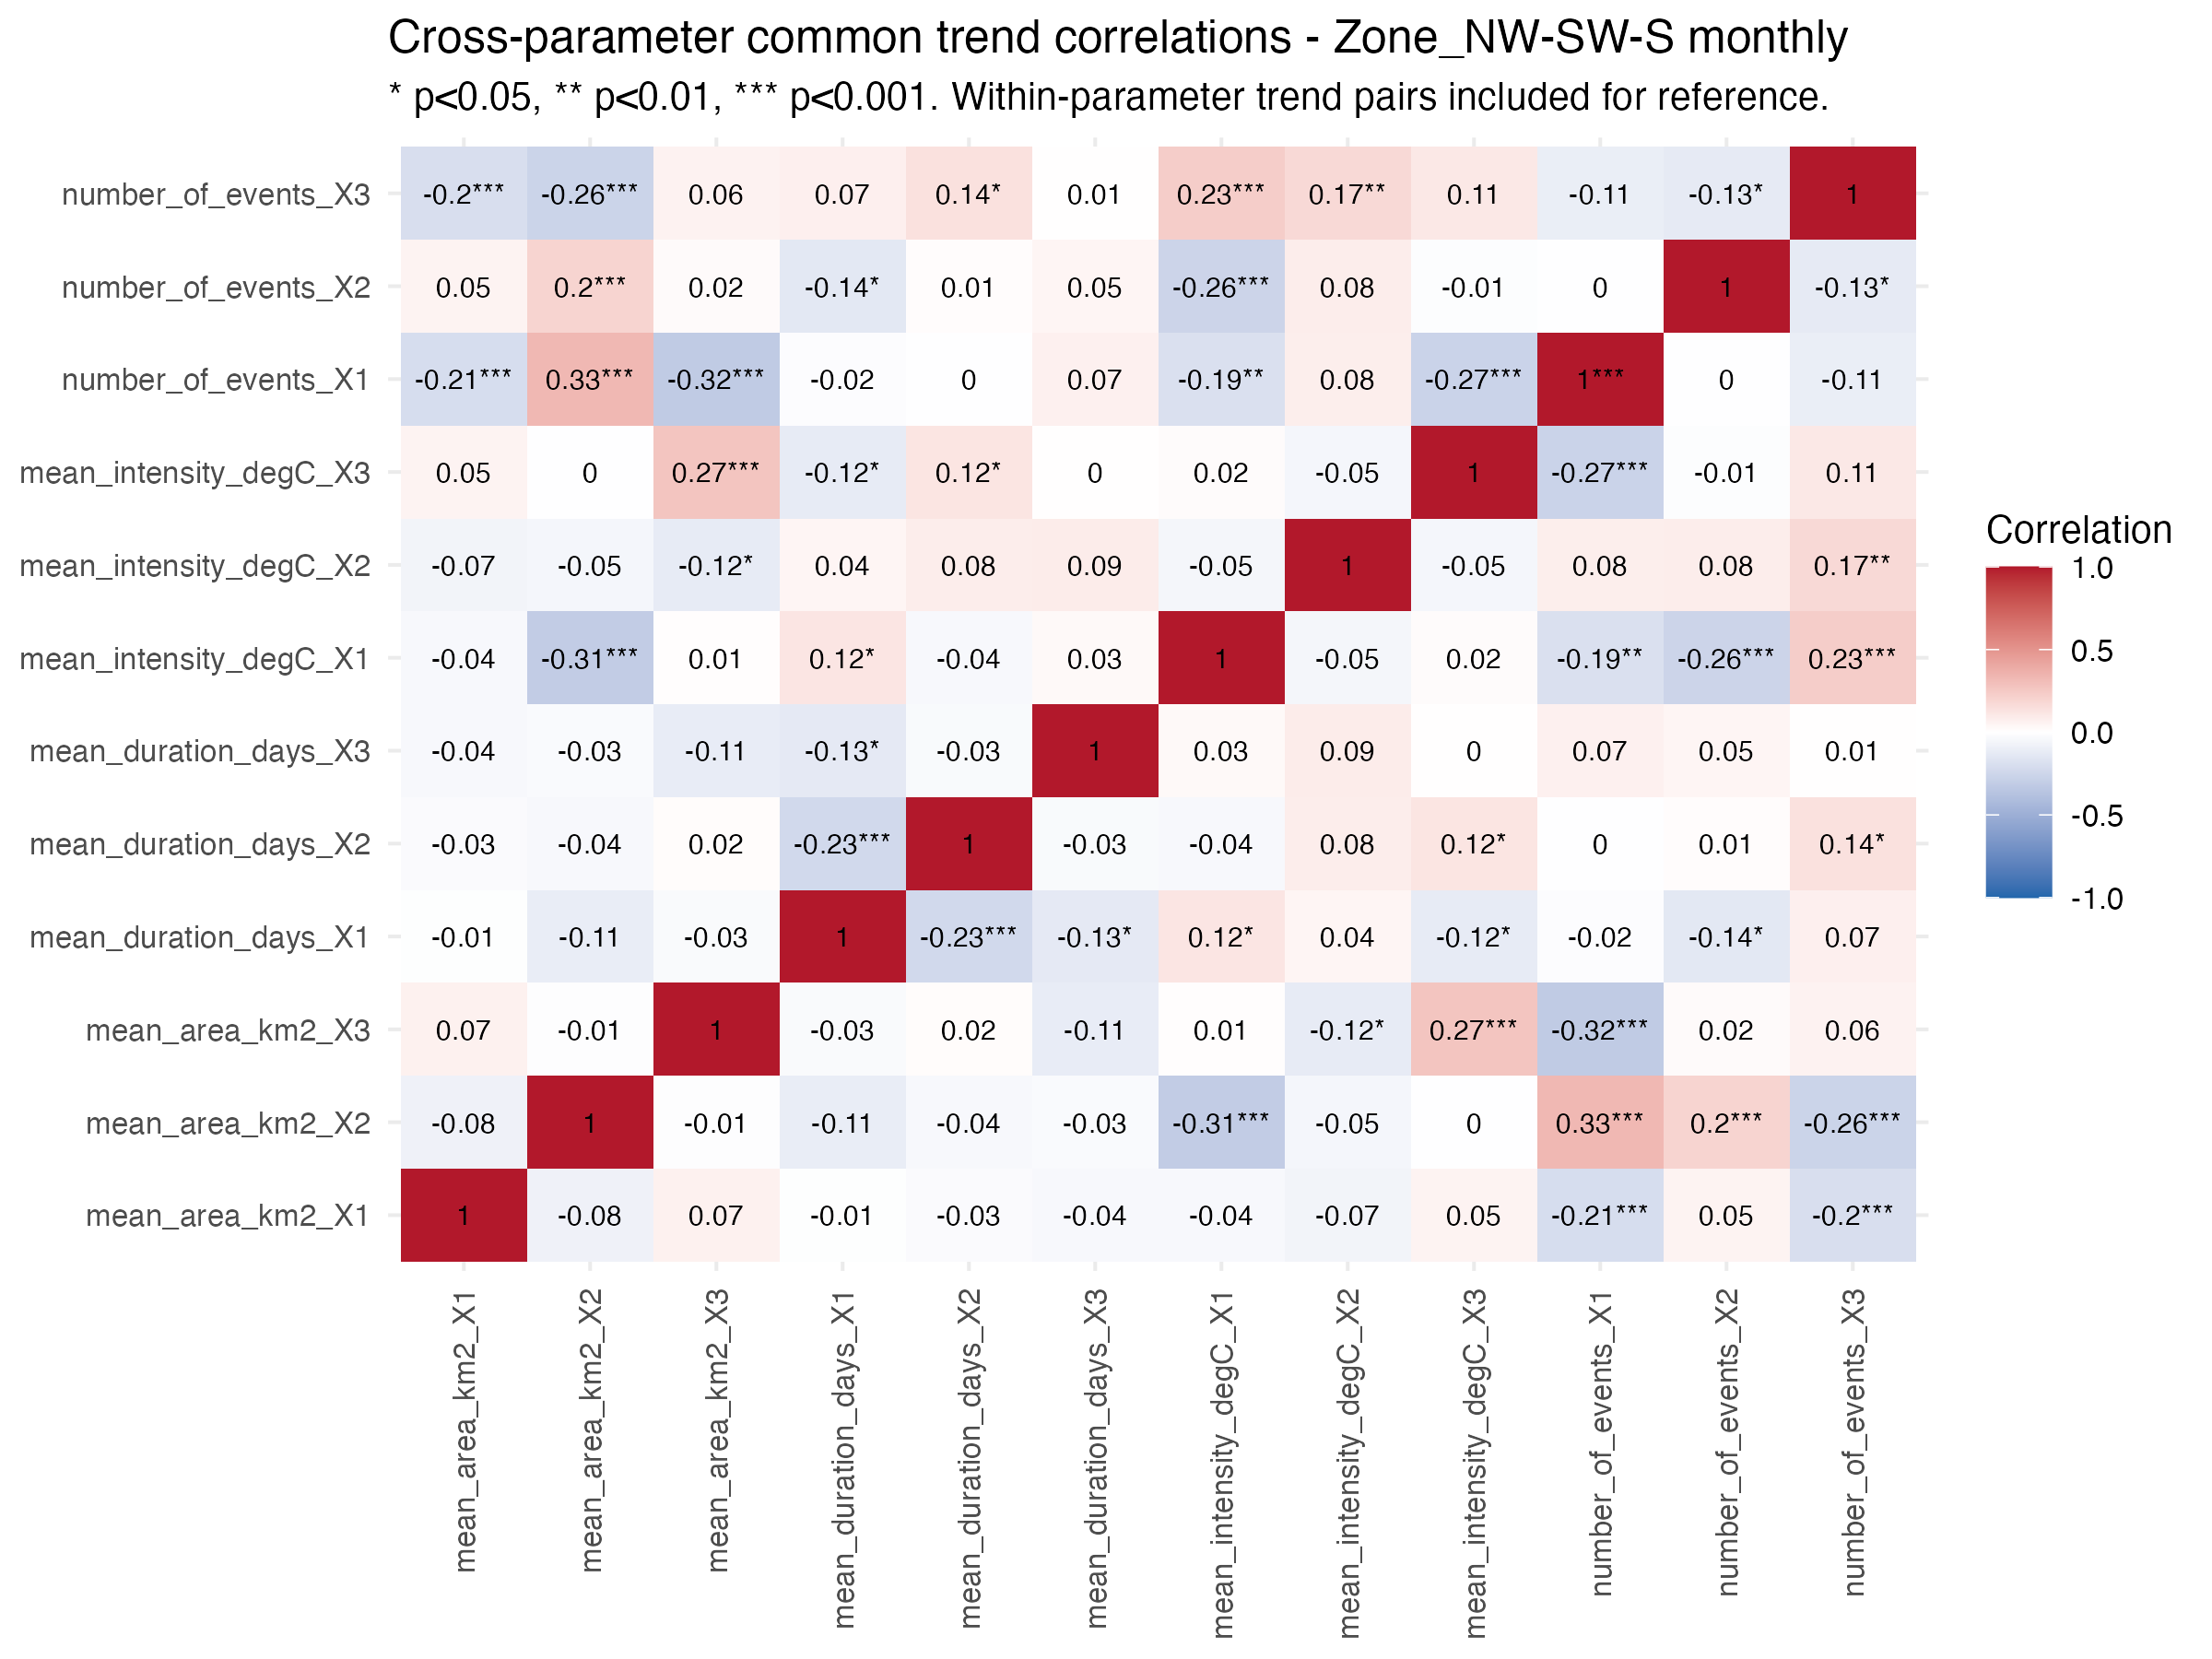

Source data for this figure (header and first rows):
Trend_A, Trend_B, Correlation, p_value, significant, Parameter_A, Parameter_B, same_parameter
mean_area_km2_X1, mean_area_km2_X1, 1, NA, FALSE, mean_area_km2, mean_area_km2, TRUE
mean_area_km2_X2, mean_area_km2_X1, -0.08301, 0.1645, FALSE, mean_area_km2, mean_area_km2, TRUE
mean_area_km2_X3, mean_area_km2_X1, 0.06669, 0.2643, FALSE, mean_area_km2, mean_area_km2, TRUE
mean_duration_days_X1, mean_area_km2_X1, -0.00789, 0.8951, FALSE, mean_duration_days, mean_area_km2, FALSE
mean_duration_days_X2, mean_area_km2_X1, -0.0278, 0.642, FALSE, mean_duration_days, mean_area_km2, FALSE
mean_duration_days_X3, mean_area_km2_X1, -0.03972, 0.5064, FALSE, mean_duration_days, mean_area_km2, FALSE
mean_intensity_degC_X1, mean_area_km2_X1, -0.04032, 0.5001, FALSE, mean_intensity_degC, mean_area_km2, FALSE
mean_intensity_degC_X2, mean_area_km2_X1, -0.0678, 0.2565, FALSE, mean_intensity_degC, mean_area_km2, FALSE
mean_intensity_degC_X3, mean_area_km2_X1, 0.05458, 0.3611, FALSE, mean_intensity_degC, mean_area_km2, FALSE
number_of_events_X1, mean_area_km2_X1, -0.2099, 0.0003877, TRUE, number_of_events, mean_area_km2, FALSE
number_of_events_X2, mean_area_km2_X1, 0.0546, 0.361, FALSE, number_of_events, mean_area_km2, FALSE
number_of_events_X3, mean_area_km2_X1, -0.2004, 0.0007133, TRUE, number_of_events, mean_area_km2, FALSE
mean_area_km2_X1, mean_area_km2_X2, -0.08301, 0.1645, FALSE, mean_area_km2, mean_area_km2, TRUE
mean_area_km2_X2, mean_area_km2_X2, 1, NA, FALSE, mean_area_km2, mean_area_km2, TRUE
mean_area_km2_X3, mean_area_km2_X2, -0.009599, 0.8725, FALSE, mean_area_km2, mean_area_km2, TRUE
mean_duration_days_X1, mean_area_km2_X2, -0.1107, 0.06351, FALSE, mean_duration_days, mean_area_km2, FALSE
mean_duration_days_X2, mean_area_km2_X2, -0.03974, 0.5063, FALSE, mean_duration_days, mean_area_km2, FALSE
mean_duration_days_X3, mean_area_km2_X2, -0.02973, 0.6191, FALSE, mean_duration_days, mean_area_km2, FALSE
mean_intensity_degC_X1, mean_area_km2_X2, -0.3121, 8.6931744182474e-08, TRUE, mean_intensity_degC, mean_area_km2, FALSE
mean_intensity_degC_X2, mean_area_km2_X2, -0.05424, 0.3641, FALSE, mean_intensity_degC, mean_area_km2, FALSE
mean_intensity_degC_X3, mean_area_km2_X2, -0.003486, 0.9535, FALSE, mean_intensity_degC, mean_area_km2, FALSE
number_of_events_X1, mean_area_km2_X2, 0.3309, 1.2470440262896e-08, TRUE, number_of_events, mean_area_km2, FALSE
number_of_events_X2, mean_area_km2_X2, 0.1995, 0.0007519, TRUE, number_of_events, mean_area_km2, FALSE
number_of_events_X3, mean_area_km2_X2, -0.2636, 7.24301447756426e-06, TRUE, number_of_events, mean_area_km2, FALSE
mean_area_km2_X1, mean_area_km2_X3, 0.06669, 0.2643, FALSE, mean_area_km2, mean_area_km2, TRUE
mean_area_km2_X2, mean_area_km2_X3, -0.009599, 0.8725, FALSE, mean_area_km2, mean_area_km2, TRUE
mean_area_km2_X3, mean_area_km2_X3, 1, NA, FALSE, mean_area_km2, mean_area_km2, TRUE
mean_duration_days_X1, mean_area_km2_X3, -0.03081, 0.6064, FALSE, mean_duration_days, mean_area_km2, FALSE
mean_duration_days_X2, mean_area_km2_X3, 0.01528, 0.7983, FALSE, mean_duration_days, mean_area_km2, FALSE
mean_duration_days_X3, mean_area_km2_X3, -0.1145, 0.0547, FALSE, mean_duration_days, mean_area_km2, FALSE
mean_intensity_degC_X1, mean_area_km2_X3, 0.008526, 0.8867, FALSE, mean_intensity_degC, mean_area_km2, FALSE
mean_intensity_degC_X2, mean_area_km2_X3, -0.1227, 0.03945, TRUE, mean_intensity_degC, mean_area_km2, FALSE
mean_intensity_degC_X3, mean_area_km2_X3, 0.2707, 3.97645623673773e-06, TRUE, mean_intensity_degC, mean_area_km2, FALSE
number_of_events_X1, mean_area_km2_X3, -0.3222, 3.11221266295795e-08, TRUE, number_of_events, mean_area_km2, FALSE
number_of_events_X2, mean_area_km2_X3, 0.02222, 0.7102, FALSE, number_of_events, mean_area_km2, FALSE
number_of_events_X3, mean_area_km2_X3, 0.06012, 0.3144, FALSE, number_of_events, mean_area_km2, FALSE
mean_area_km2_X1, mean_duration_days_X1, -0.00789, 0.8951, FALSE, mean_area_km2, mean_duration_days, FALSE
mean_area_km2_X2, mean_duration_days_X1, -0.1107, 0.06351, FALSE, mean_area_km2, mean_duration_days, FALSE
mean_area_km2_X3, mean_duration_days_X1, -0.03081, 0.6064, FALSE, mean_area_km2, mean_duration_days, FALSE
mean_duration_days_X1, mean_duration_days_X1, 1, NA, FALSE, mean_duration_days, mean_duration_days, TRUE
mean_duration_days_X2, mean_duration_days_X1, -0.2325, 8.09083075239232e-05, TRUE, mean_duration_days, mean_duration_days, TRUE
mean_duration_days_X3, mean_duration_days_X1, -0.1312, 0.02764, TRUE, mean_duration_days, mean_duration_days, TRUE
mean_intensity_degC_X1, mean_duration_days_X1, 0.1184, 0.04692, TRUE, mean_intensity_degC, mean_duration_days, FALSE
mean_intensity_degC_X2, mean_duration_days_X1, 0.04474, 0.4542, FALSE, mean_intensity_degC, mean_duration_days, FALSE
mean_intensity_degC_X3, mean_duration_days_X1, -0.1194, 0.04523, TRUE, mean_intensity_degC, mean_duration_days, FALSE
number_of_events_X1, mean_duration_days_X1, -0.01772, 0.7671, FALSE, number_of_events, mean_duration_days, FALSE
number_of_events_X2, mean_duration_days_X1, -0.141, 0.01787, TRUE, number_of_events, mean_duration_days, FALSE
number_of_events_X3, mean_duration_days_X1, 0.07308, 0.2212, FALSE, number_of_events, mean_duration_days, FALSE
mean_area_km2_X1, mean_duration_days_X2, -0.0278, 0.642, FALSE, mean_area_km2, mean_duration_days, FALSE
mean_area_km2_X2, mean_duration_days_X2, -0.03974, 0.5063, FALSE, mean_area_km2, mean_duration_days, FALSE
mean_area_km2_X3, mean_duration_days_X2, 0.01528, 0.7983, FALSE, mean_area_km2, mean_duration_days, FALSE
mean_duration_days_X1, mean_duration_days_X2, -0.2325, 8.09083075239232e-05, TRUE, mean_duration_days, mean_duration_days, TRUE
mean_duration_days_X2, mean_duration_days_X2, 1, NA, FALSE, mean_duration_days, mean_duration_days, TRUE
mean_duration_days_X3, mean_duration_days_X2, -0.03301, 0.581, FALSE, mean_duration_days, mean_duration_days, TRUE
mean_intensity_degC_X1, mean_duration_days_X2, -0.0414, 0.4886, FALSE, mean_intensity_degC, mean_duration_days, FALSE
mean_intensity_degC_X2, mean_duration_days_X2, 0.08289, 0.1651, FALSE, mean_intensity_degC, mean_duration_days, FALSE
mean_intensity_degC_X3, mean_duration_days_X2, 0.1223, 0.0401, TRUE, mean_intensity_degC, mean_duration_days, FALSE
number_of_events_X1, mean_duration_days_X2, -0.003202, 0.9573, FALSE, number_of_events, mean_duration_days, FALSE
number_of_events_X2, mean_duration_days_X2, 0.0133, 0.8241, FALSE, number_of_events, mean_duration_days, FALSE
number_of_events_X3, mean_duration_days_X2, 0.1387, 0.01982, TRUE, number_of_events, mean_duration_days, FALSE
... 84 more rows
